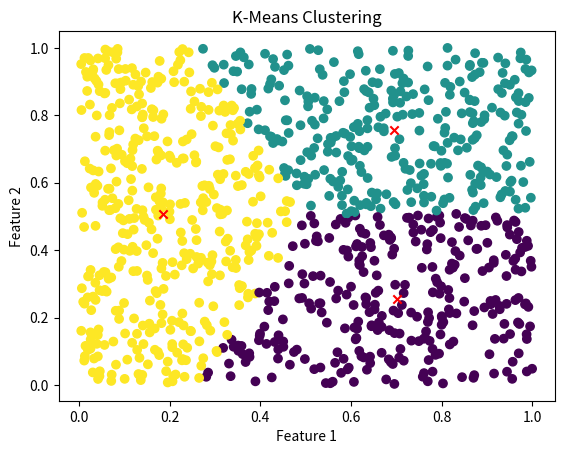

This chart was generated by the following Python code:
import numpy as np
import matplotlib.pyplot as plt

def initialize_centroids_kmeans_plus_plus(data, k):
    """Initialize centroids using the k-means++ algorithm."""
    # Set the random seed for reproducibility
    np.random.seed(42)
    # Randomly select the first centroid from the data points
    centroids = [data[np.random.choice(data.shape[0])]]
    for _ in range(1, k):
        # Compute the distance between each data point and the nearest centroid
        distance = np.min(np.linalg.norm(data[:, np.newaxis] - centroids, axis=2), axis=1)
        # Calculate the probabilities for selecting the next centroid
        probabilities = distance / np.sum(distance)
        # Compute the cumulative probabilities
        cumulative_probabilities = np.cumsum(probabilities)
        # Generate a random number
        r = np.random.rand()
        # Select the next centroid based on the cumulative probabilities
        for j, p in enumerate(cumulative_probabilities):
            if r < p:
                centroids.append(data[j])
                break
    return np.array(centroids)

def assign_clusters(data, centroids):
    """Assign each data point to the nearest centroid."""
    # Compute the distance between each data point and each centroid
    distance = np.linalg.norm(data[:, np.newaxis] - centroids, axis=2)
    # Assign each data point to the cluster with the nearest centroid
    return np.argmin(distance, axis=1)

def update_centroids(data, labels, k):
    """Calculate new centroids as the mean of the points in each cluster."""
    # Calculate the mean of the points in each cluster to update centroids
    centroids = np.array([data[labels == i].mean(axis=0) for i in range(k)])
    for i in range(k):
        # Handle empty clusters by reinitializing the centroid randomly
        if np.isnan(centroids[i]).any():
            centroids[i] = data[np.random.choice(data.shape[0])]
    return centroids

def kmeans(data, k, max_iters=100, tol=1e-4):
    """K-means clustering algorithm."""
    # Initialize centroids using k-means++
    centroids = initialize_centroids_kmeans_plus_plus(data, k)
    # Initialize an array to store previous cluster assignments
    previous_labels = np.zeros(data.shape[0])

    for _ in range(max_iters):
        # Assign data points to the nearest centroid
        labels = assign_clusters(data, centroids)
        # Update centroids based on the current cluster assignments
        new_centroids = update_centroids(data, labels, k)
        # Calculate the shift in centroid positions
        centroid_shift = np.linalg.norm(new_centroids - centroids)
        # Update centroids for the next iteration
        centroids = new_centroids
        # Check for convergence based on label changes and centroid shifts
        if np.all(previous_labels == labels) or centroid_shift < tol:
            break
        # Update previous labels for the next iteration
        previous_labels = labels
    return centroids, labels



if __name__ == "__main__":
    # Generate sample data
    np.random.seed(42)
    data = np.random.rand(1000, 2)

    # Apply k-means clustering
    k = 3
    centroids, labels = kmeans(data, k)

    # Plot the clusters
    plt.scatter(data[:, 0], data[:, 1], c=labels, cmap='viridis')
    plt.scatter(centroids[:, 0], centroids[:, 1], c='red', marker='x')
    plt.title("K-Means Clustering")
    plt.xlabel("Feature 1")
    plt.ylabel("Feature 2")
    plt.show()

"""

    - list all machine learning algorithms that have been done in quantum computing
    - try recreating the circuit on d-wave
    - find a set of entangled qubits for the quantum version and organize them through clusters

"""